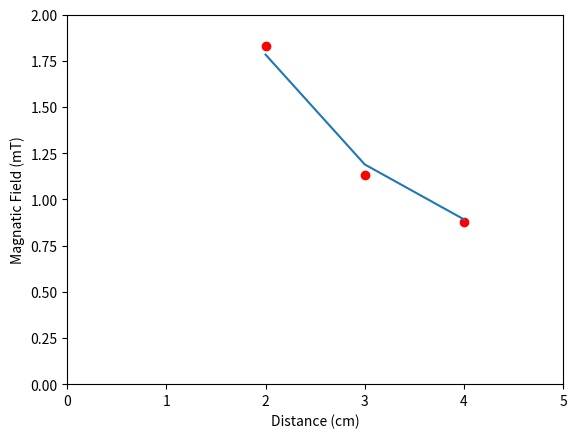

Generate this figure with matplotlib:
import numpy as np
import matplotlib.pyplot as plt
from scipy.optimize import curve_fit
import scipy.stats

x = np.array([2, 3, 4])
y = np.array([1.83, 1.13, 0.877])

def fit_func(x, a):
	return a * (1/x)

para = curve_fit(fit_func, x, y)
a = para[0]
print (para)

z = fit_func(x, a)

def rsquared(x, y):
	""" Return R^2 where x and y are array-like."""

	slope, intercept, r_value, p_value, std_err = scipy.stats.linregress(x, y)
	return r_value**2

print (rsquared(y, z))

plt.plot(x, y ,'ro') 
plt.plot(x, fit_func(x, a))
#plt.plot(x, fit_func(x, a, b)+0.1)
plt.axis([0, 5, 0, 2])
plt.ylabel('Magnatic Field (mT)')
plt.xlabel('Distance (cm)')
plt.show()